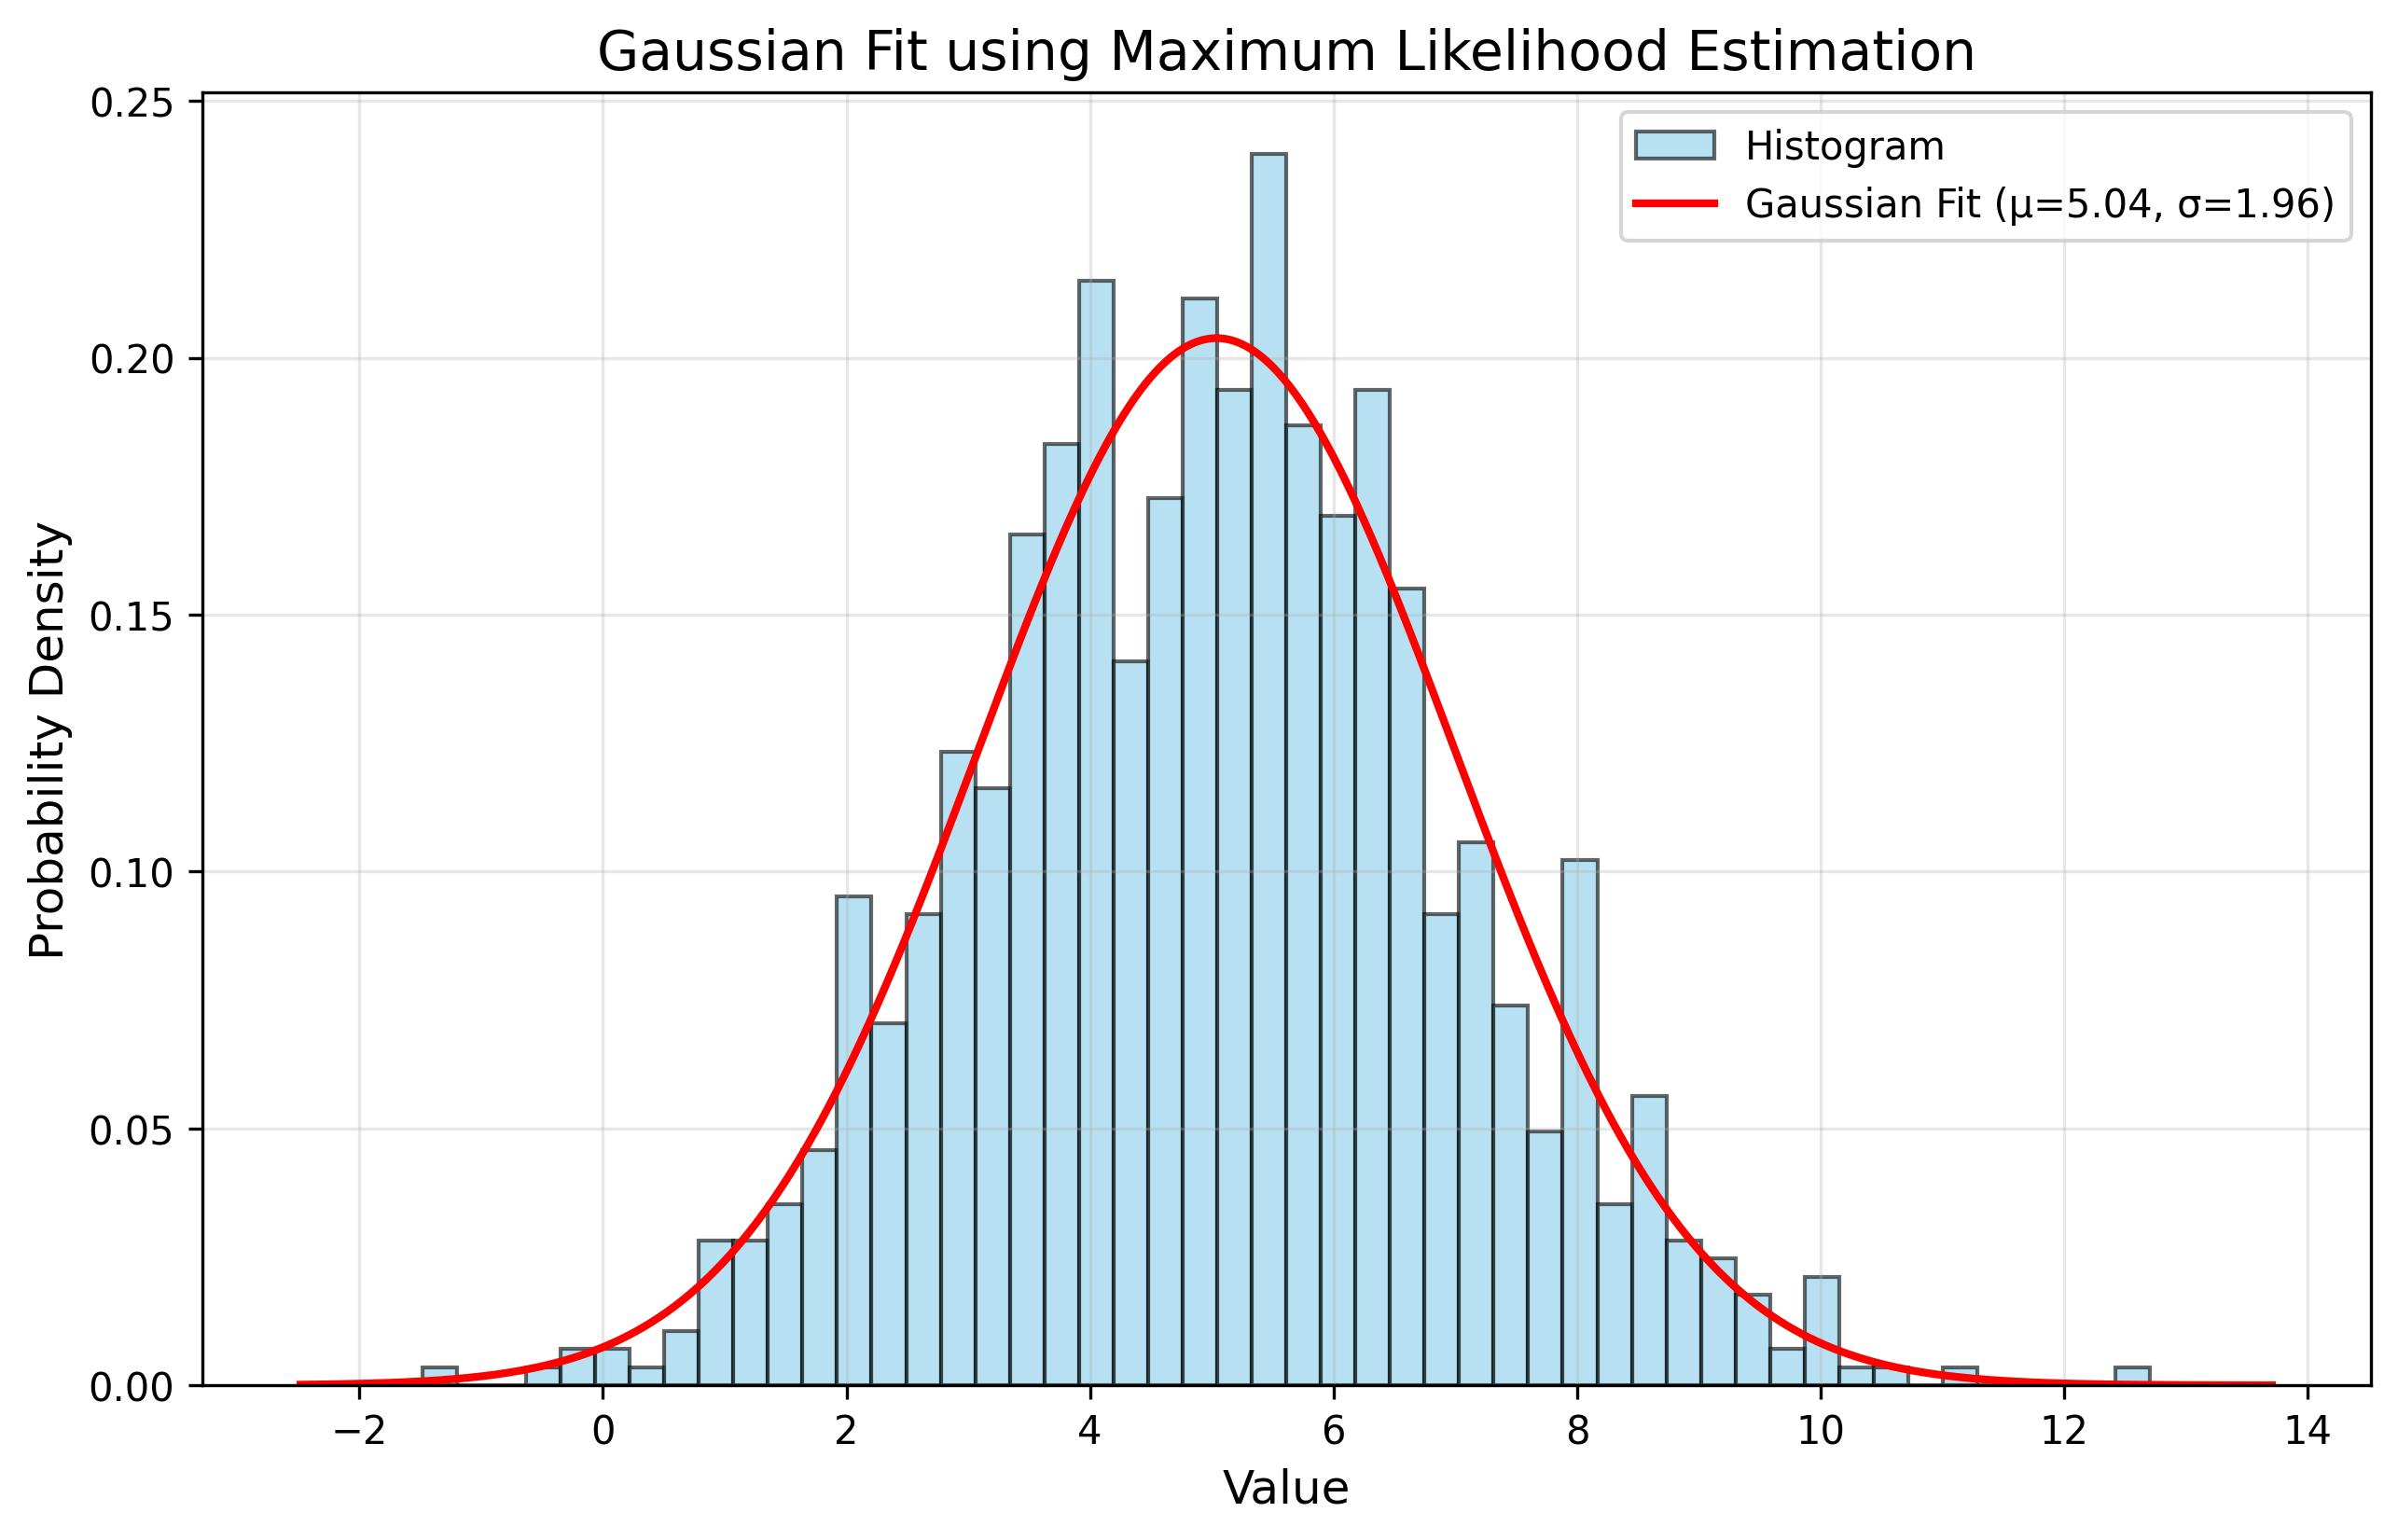

Write Python code to recreate this figure.
import numpy as np
import matplotlib.pyplot as plt
from scipy.optimize import minimize
from scipy.stats import norm

# Step 1: Generate random Gaussian data
np.random.seed(42)  # For reproducibility
true_mean = 5.0
true_std = 2.0
n_samples = 1000

data = np.random.normal(true_mean, true_std, n_samples)

# Step 2: Define Gaussian fit function (probability density function)
def gaussian_pdf(x, mu, sigma):
    """Gaussian probability density function"""
    return (1.0 / (sigma * np.sqrt(2 * np.pi))) * np.exp(-0.5 * ((x - mu) / sigma) ** 2)

# Step 3: Implement maximum likelihood fitting
def negative_log_likelihood(params, data):
    """Negative log-likelihood function for Gaussian distribution"""
    mu, sigma = params
    # Avoid invalid sigma values
    if sigma <= 0:
        return np.inf
    # Log-likelihood for Gaussian distribution
    log_likelihood = np.sum(norm.logpdf(data, loc=mu, scale=sigma))
    return -log_likelihood

# Initial guess for parameters
initial_params = [np.mean(data), np.std(data)]

# Minimize negative log-likelihood to find MLE estimates
result = minimize(negative_log_likelihood, initial_params, args=(data,))
mle_mean, mle_std = result.x

print(f"True parameters: mean = {true_mean:.4f}, std = {true_std:.4f}")
print(f"MLE estimates: mean = {mle_mean:.4f}, std = {mle_std:.4f}")

# Step 4: Create histogram and fit curve plot
plt.figure(figsize=(10, 6))

# Plot histogram
n, bins, patches = plt.hist(data, bins=50, density=True, alpha=0.6, color='skyblue', edgecolor='black', label='Histogram')

# Generate x values for smooth curve
x_smooth = np.linspace(data.min() - 1, data.max() + 1, 1000)

# Plot fitted Gaussian curve using MLE parameters
y_fit = gaussian_pdf(x_smooth, mle_mean, mle_std)
plt.plot(x_smooth, y_fit, 'r-', linewidth=2, label=f'Gaussian Fit (μ={mle_mean:.2f}, σ={mle_std:.2f})')

# Add labels and title
plt.xlabel('Value', fontsize=12)
plt.ylabel('Probability Density', fontsize=12)
plt.title('Gaussian Fit using Maximum Likelihood Estimation', fontsize=14)
plt.legend(fontsize=10)
plt.grid(True, alpha=0.3)

# Step 5: Save plot as JPG file
plt.savefig('gaussian_fit.jpg', format='jpg', dpi=300, bbox_inches='tight')
print("Plot saved as 'gaussian_fit.jpg'")

plt.show()
